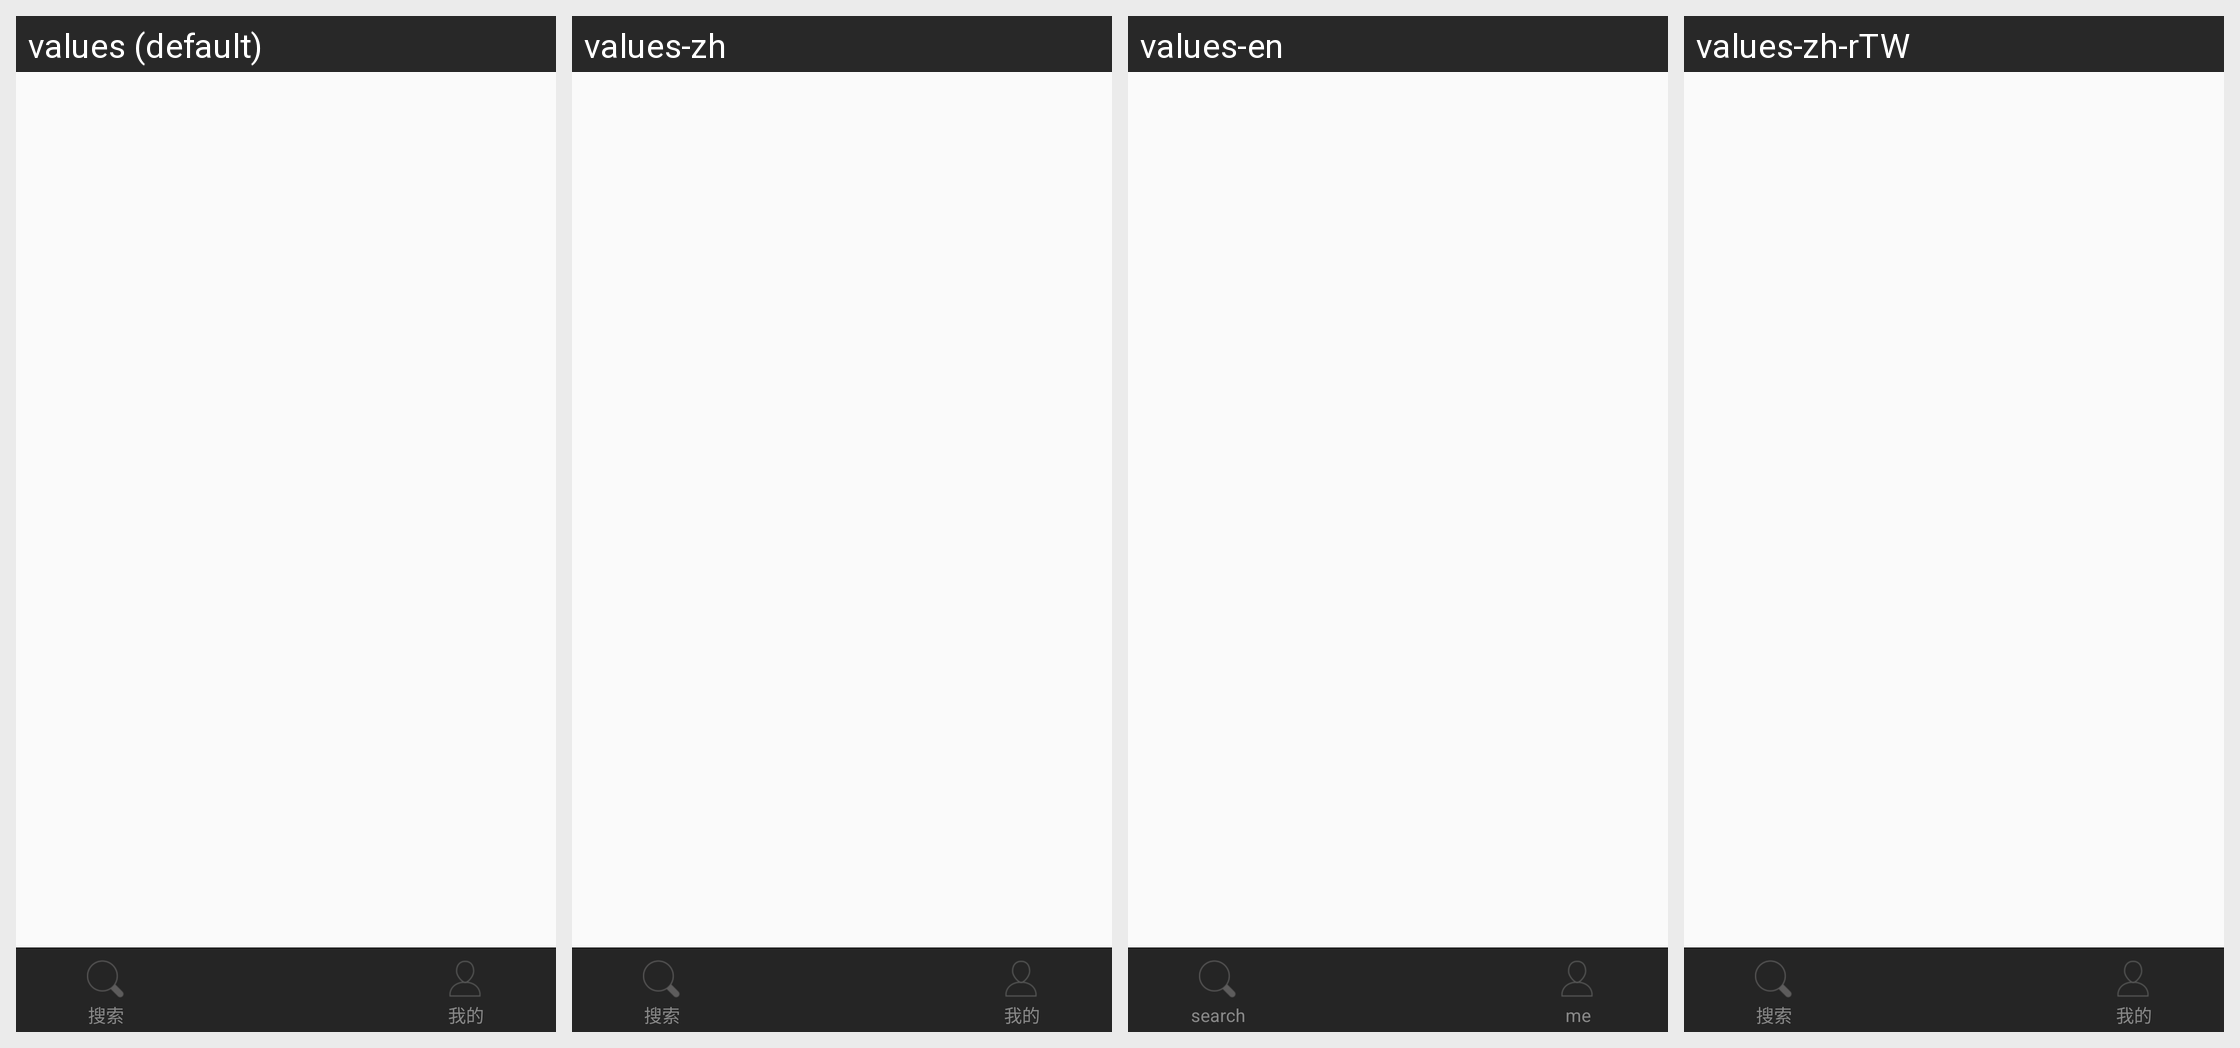

The same Android screen rendered under several of its app's locales, left to right. List the strings drawn on it with the default value and each locale's translation.
Android screen res/layout/activity_main.xml rendered under 4 locales, left to right: values (default), values-zh, values-en, values-zh-rTW. Device: Nexus 5 (rendered at 1080×1920; each locale shown at half size, 540×960, under a caption strip naming it); theme AppTheme.
Other locales in the repository, not shown: values-zh-rHK.
Strings drawn on this screen, with the default value and each locale's value (text and hints the layout hard-codes, and strings that could not be matched under every locale, appear in the picture but are not listed):

rb_search
  values: 搜索
  values-zh: 搜索
  values-en: search
  values-zh-rTW: 搜索

rb_setting
  values: 我的
  values-zh: 我的
  values-en: me
  values-zh-rTW: 我的
